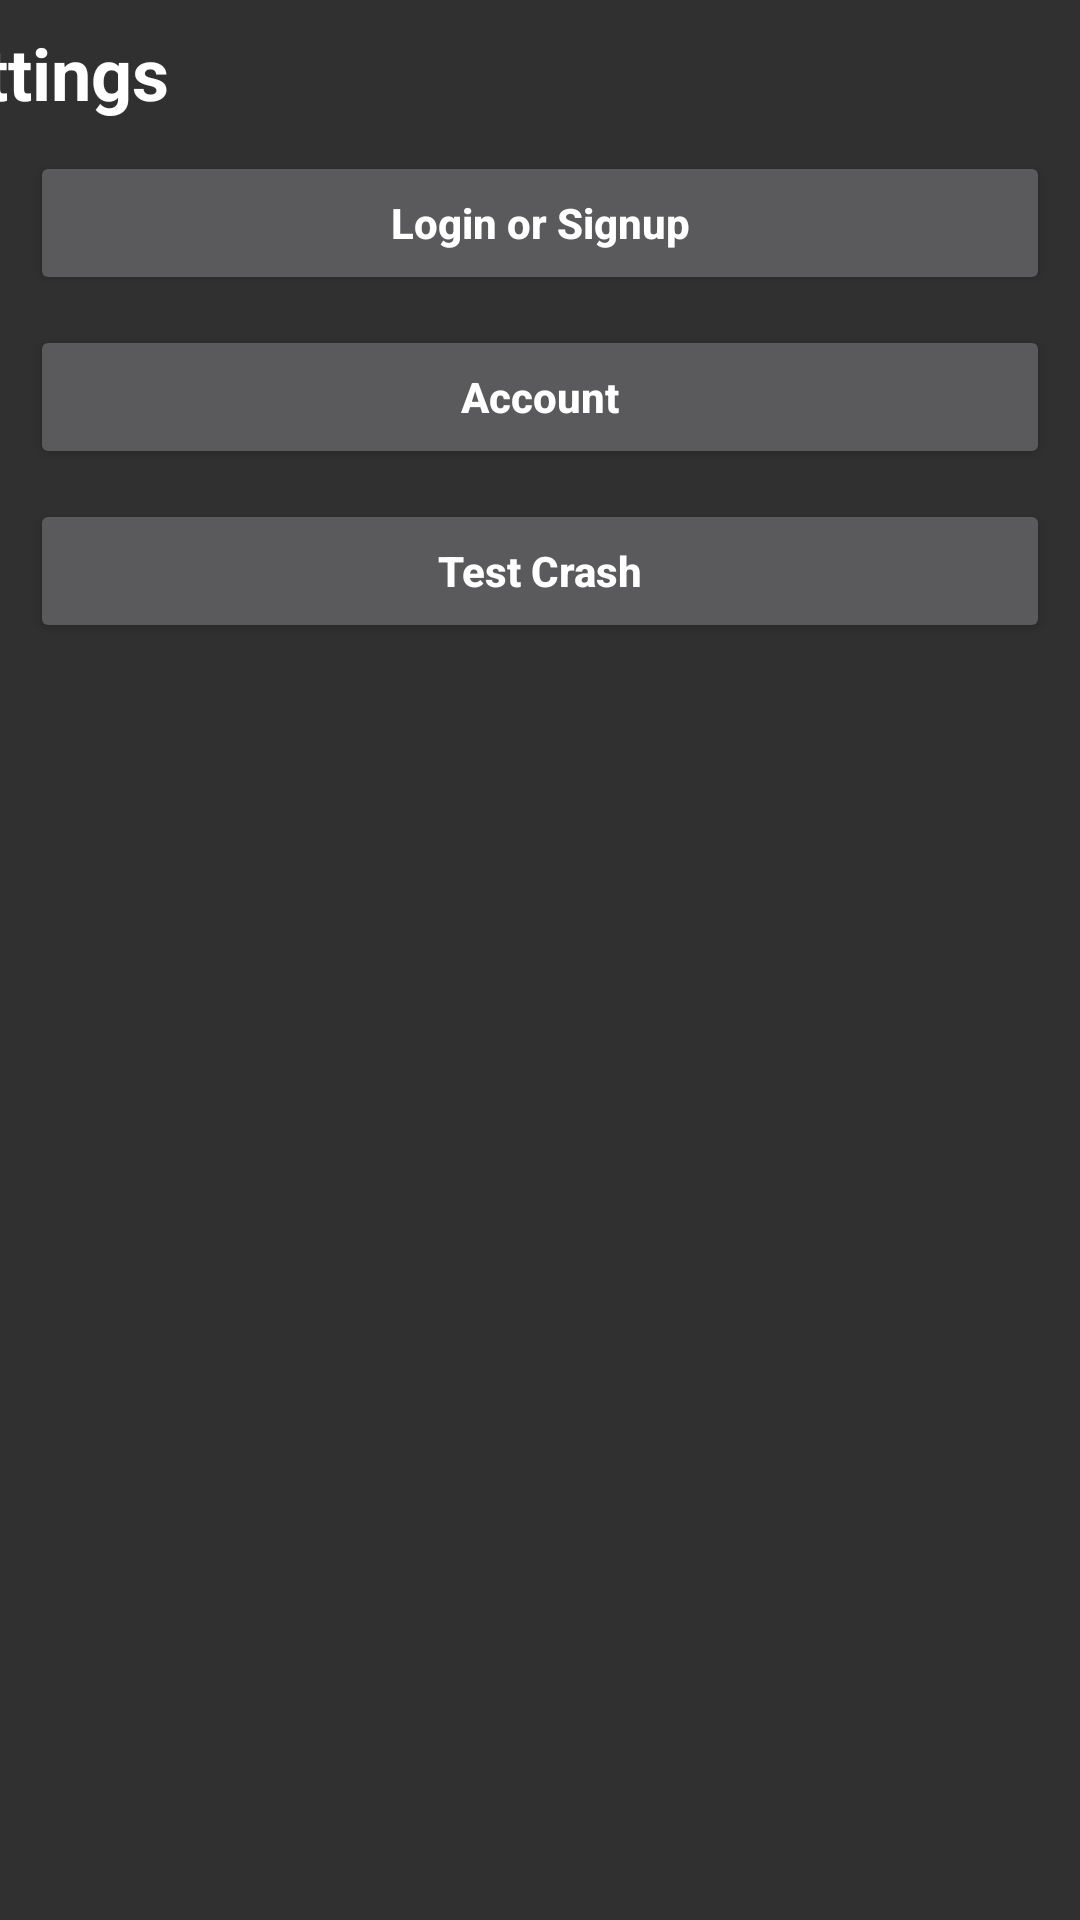

Write the Android layout XML for this screen, with the resource values it uses.
<!-- AndroidManifest.xml: application theme Theme.Movies -->
<!-- res/layout/fragment_settingss.xml -->
<?xml version="1.0" encoding="utf-8"?>
    <androidx.constraintlayout.widget.ConstraintLayout
        xmlns:android="http://schemas.android.com/apk/res/android"
        xmlns:tools="http://schemas.android.com/tools"
        xmlns:app="http://schemas.android.com/apk/res-auto"
        android:layout_width="match_parent"
        android:layout_height="match_parent"
        tools:context=".settingsFragment">

    <TextView
        android:id="@+id/titlesett"
        android:layout_width="wrap_content"
        android:layout_height="wrap_content"
        android:layout_marginTop="8dp"
        android:layout_marginEnd="304dp"
        android:text="Settings"
        android:textColor="@color/white"
        android:textSize="24sp"
        android:textStyle="bold"
        app:layout_constraintEnd_toEndOf="parent"
        app:layout_constraintTop_toTopOf="parent" />

    <Button
        android:id="@+id/logButton"
        android:layout_width="match_parent"
        android:layout_height="wrap_content"
        android:layout_margin="10dp"
        android:layout_marginStart="10dp"
        android:layout_marginTop="160dp"
        android:layout_marginEnd="9dp"
        android:text="Login or Signup"
        android:textAllCaps="false"
        android:textStyle="bold"
        app:layout_constraintEnd_toEndOf="parent"
        app:layout_constraintStart_toStartOf="parent"
        app:layout_constraintTop_toBottomOf="@+id/titlesett" />
    <Button
        android:id="@+id/accountButton"
        android:layout_width="match_parent"
        android:layout_height="wrap_content"
        android:layout_margin="10dp"
        android:layout_marginStart="10dp"
        android:layout_marginTop="160dp"
        android:layout_marginEnd="9dp"
        android:text="Account"
        android:textAllCaps="false"
        android:textStyle="bold"
        app:layout_constraintEnd_toEndOf="parent"
        app:layout_constraintStart_toStartOf="parent"
        app:layout_constraintTop_toBottomOf="@+id/logButton" />

    <Button
        android:id="@+id/crashButton"
        android:layout_width="match_parent"
        android:layout_height="wrap_content"
        android:layout_margin="10dp"
        android:layout_marginStart="10dp"
        android:layout_marginTop="160dp"
        android:layout_marginEnd="9dp"
        android:text="Test Crash"
        android:textAllCaps="false"
        android:textStyle="bold"
        app:layout_constraintEnd_toEndOf="parent"
        app:layout_constraintStart_toStartOf="parent"
        app:layout_constraintTop_toBottomOf="@+id/accountButton" />

</androidx.constraintlayout.widget.ConstraintLayout>
<!-- resources referenced by this layout -->
<resources>
  <style name="Theme.Movies" parent="Theme.AppCompat">
  
          <item name="android:statusBarColor" tools:targetApi="l">?attr/colorPrimaryVariant</item>
  
  
          
  
          <item name="colorPrimary">@color/colorPrimary</item>
          <item name="colorPrimaryDark">@color/colorPrimaryDark</item>
          <item name="colorAccent">@color/colorAccent</item>
  
  
      </style>
  <!-- not gathered from this repository: default colours our renderer supplied (Android Studio template values) -->
  <color name="white">#FFFFFFFF</color>
  <color name="colorPrimary">#FF6200EE</color>
  <color name="colorPrimaryDark">#FF3700B3</color>
  <color name="colorAccent">#FF03DAC5</color>
</resources>
